Dataset: yolo_classification_data (GitHub, MarinaNasser/Nebras_RandD). Classes: ascending colon, cecum, descending colon, hepatic flexure, rectum, sigmoid colon, splenic flexure, transverse colon.

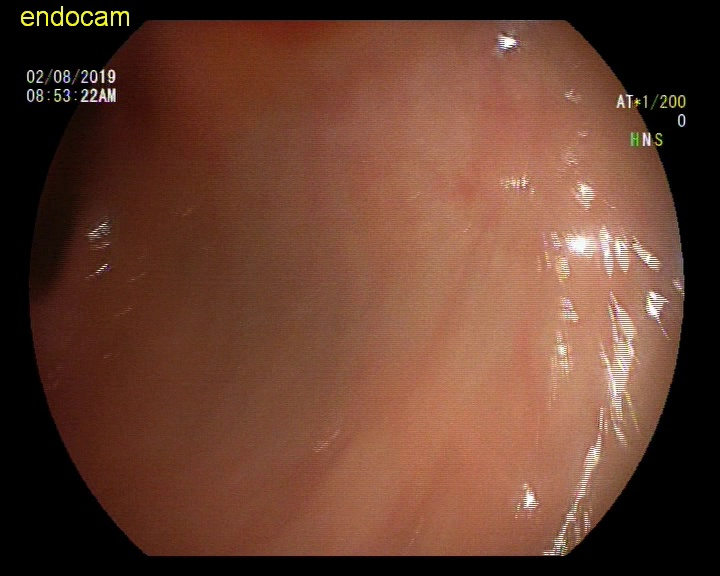
Label: splenic flexure

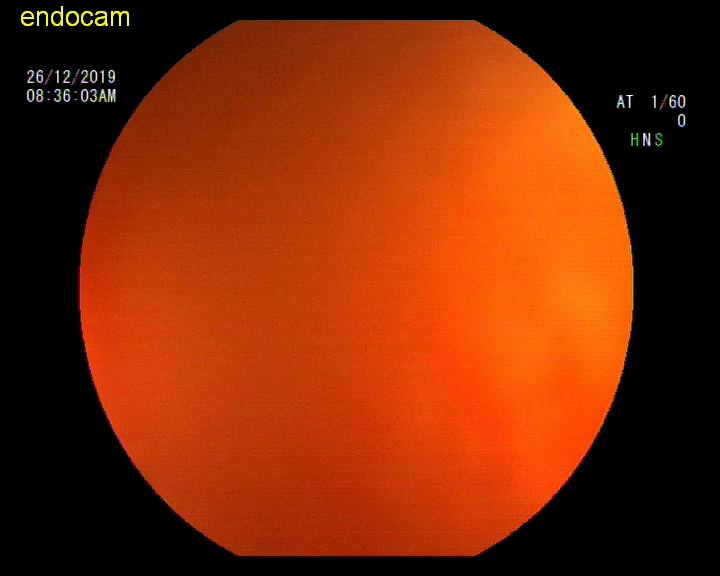
Label: hepatic flexure

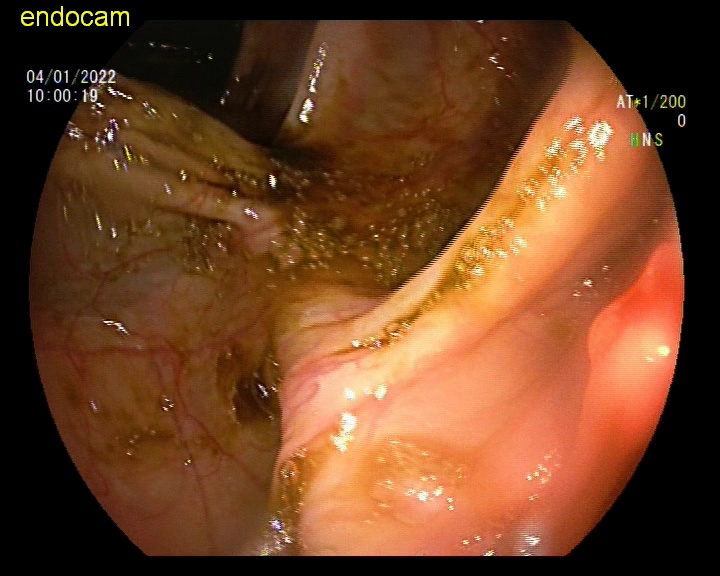
Label: ascending colon

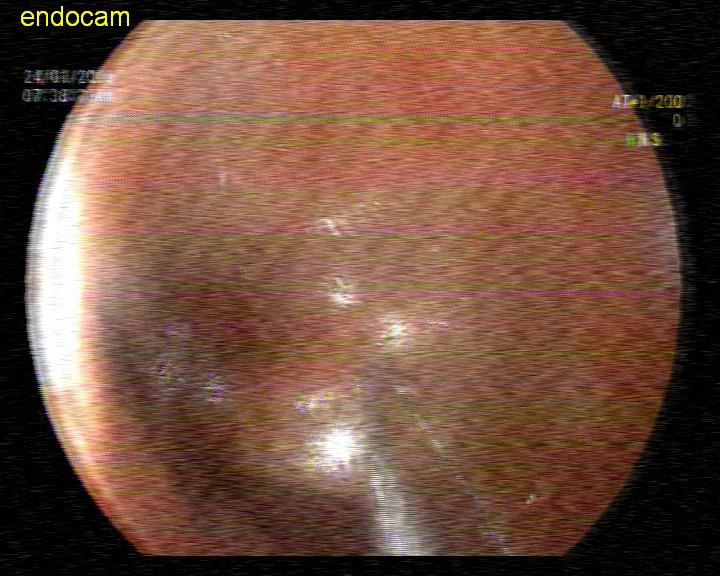
Label: sigmoid colon

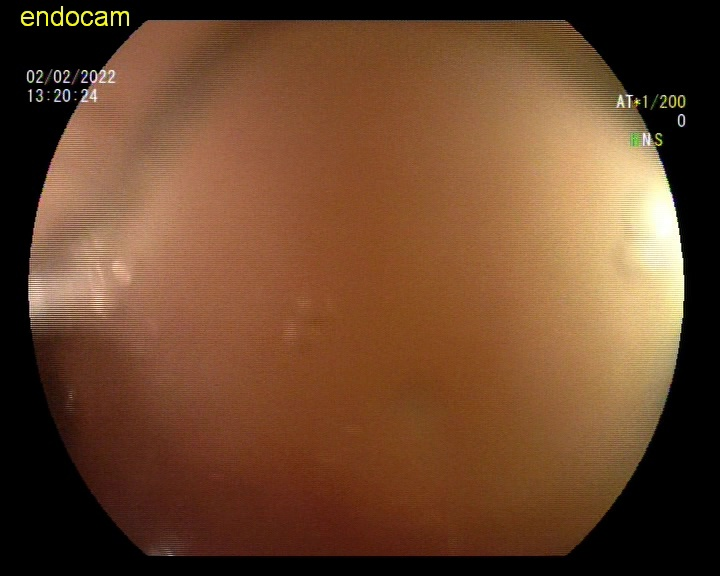
Label: descending colon

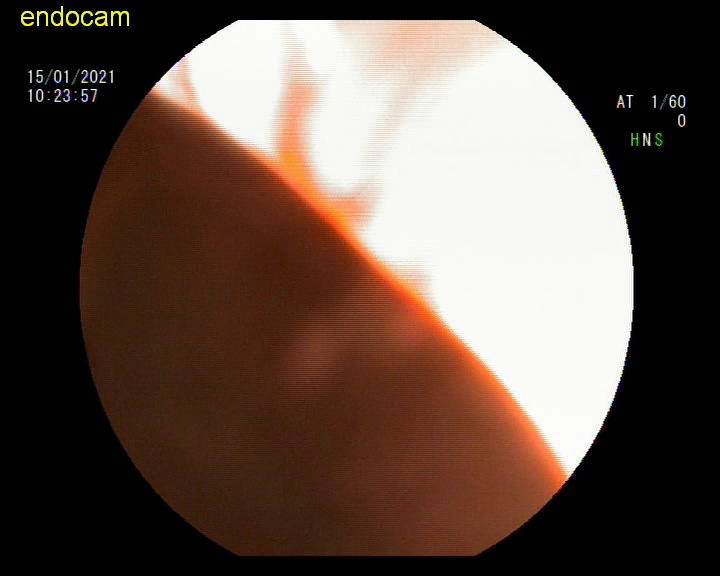
Label: rectum
